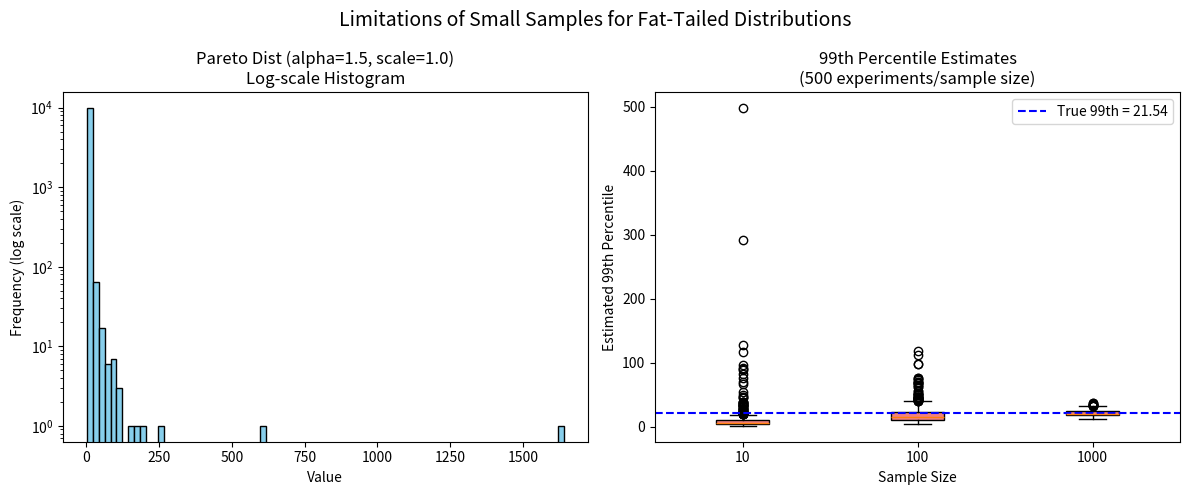

Generate this figure with matplotlib:
import numpy as np
import os
import matplotlib.pyplot as plt

def sample_fat_tailed_distribution(alpha=1.5, size=10000, scale=1.0):
    """
    Generate samples from a Pareto (fat-tailed) distribution.
    The Pareto PDF is: f(x) = alpha * scale^alpha / x^(alpha+1), for x >= scale.

    Parameters:
        alpha (float): shape parameter (alpha < 2 => heavy tails).
        size (int): number of samples.
        scale (float): minimum (scale) parameter for the Pareto distribution.

    Returns:
        np.ndarray: array of samples from Pareto.
    """
    # Using NumPy’s Pareto draws: X ~ Pareto(alpha) => actual sample = scale*(X+1).
    raw = np.random.pareto(alpha, size=size)
    return scale * (raw + 1.0)

def theoretical_pareto_percentile(alpha, scale=1.0, p=0.99):
    """
    Theoretical p-th percentile (quantile) of Pareto, using the inverse CDF:
      Q(p) = scale * (1 - p)^(-1/alpha),  for 0 < p < 1.
    If alpha <= 0 or p <= 0 or p>=1, we return None.

    E.g., for p=0.99:
      Q(0.99) = scale * (0.01)^(-1/alpha).
    """
    if alpha <= 0 or p <= 0 or p >= 1:
        return None
    return scale * ((1.0 - p) ** (-1.0 / alpha))

def demonstrate_99th_percentile_estimation(
    alpha=1.5,
    scale=1.0,
    sample_sizes=None,
    n_experiments=500,
    percentile=99
):
    """
    Illustrate how small samples from a fat-tailed (Pareto) distribution
    can yield misleading or highly variable estimates of an extreme percentile 
    (e.g., the 99th percentile).

    Steps:
      1) Generate a moderate sample (10k) for log-scale histogram visualization.
      2) For each sample size in `sample_sizes`, repeat n_experiments times:
         - Draw a sample and estimate its 99th percentile via np.percentile.
      3) Plot a boxplot of these percentile estimates.
      4) Add a horizontal line for the theoretical 99th percentile if alpha>0.
    """

    if sample_sizes is None:
        sample_sizes = [10, 100, 1000]

    # 1) Moderate sample (for histogram)
    moderate_data = sample_fat_tailed_distribution(alpha=alpha, size=10000, scale=scale)

    # 2) Collect repeated percentile estimates
    percentile_estimates_by_size = []
    for sz in sample_sizes:
        estimates = []
        for _ in range(n_experiments):
            data = sample_fat_tailed_distribution(alpha=alpha, size=sz, scale=scale)
            # estimate the empirical 99th percentile
            est_pctl = np.percentile(data, percentile)
            estimates.append(est_pctl)
        percentile_estimates_by_size.append(estimates)

    # 3) Theoretical 99th percentile
    true_99th = theoretical_pareto_percentile(alpha=alpha, scale=scale, p=percentile/100.0)

    # 4) Plotting
    fig, axes = plt.subplots(1, 2, figsize=(12, 5))

    # (A) Log-scale histogram of the moderate sample
    axes[0].hist(moderate_data, bins=80, color="skyblue", edgecolor="k", log=True)
    axes[0].set_title(f"Pareto Dist (alpha={alpha}, scale={scale})\nLog-scale Histogram")
    axes[0].set_xlabel("Value")
    axes[0].set_ylabel("Frequency (log scale)")

    # (B) Boxplot of 99th-percentile estimates
    box_labels = [str(sz) for sz in sample_sizes]
    box = axes[1].boxplot(percentile_estimates_by_size, labels=box_labels, patch_artist=True)

    # Color boxplot
    for patch in box['boxes']:
        patch.set_facecolor("lightcoral")

    axes[1].set_title(f"{percentile}th Percentile Estimates\n({n_experiments} experiments/sample size)")
    axes[1].set_xlabel("Sample Size")
    axes[1].set_ylabel(f"Estimated {percentile}th Percentile")

    # Horizontal line for the theoretical value
    if true_99th is not None:
        axes[1].axhline(y=true_99th, color='blue', linestyle='--',
                        label=f"True {percentile}th = {true_99th:.2f}")
        axes[1].legend()

    fig.suptitle("Limitations of Small Samples for Fat-Tailed Distributions", fontsize=14)
    plt.tight_layout()
    # Check that the plots folder exists
    if not os.path.exists("plots"):
        os.makedirs("plots")
    plt.savefig("plots/pareto_percentile_estimation.png")
    plt.show()

if __name__ == "__main__":
    """
    Example usage:
      - We'll fix a random seed for reproducibility.
      - We'll illustrate alpha=1.5, which is fairly heavy-tailed but still < 2.
    """
    np.random.seed(43)
    demonstrate_99th_percentile_estimation(
        alpha=1.5, 
        scale=1.0, 
        sample_sizes=[10, 100, 1000], 
        n_experiments=500,
        percentile=99
    )
